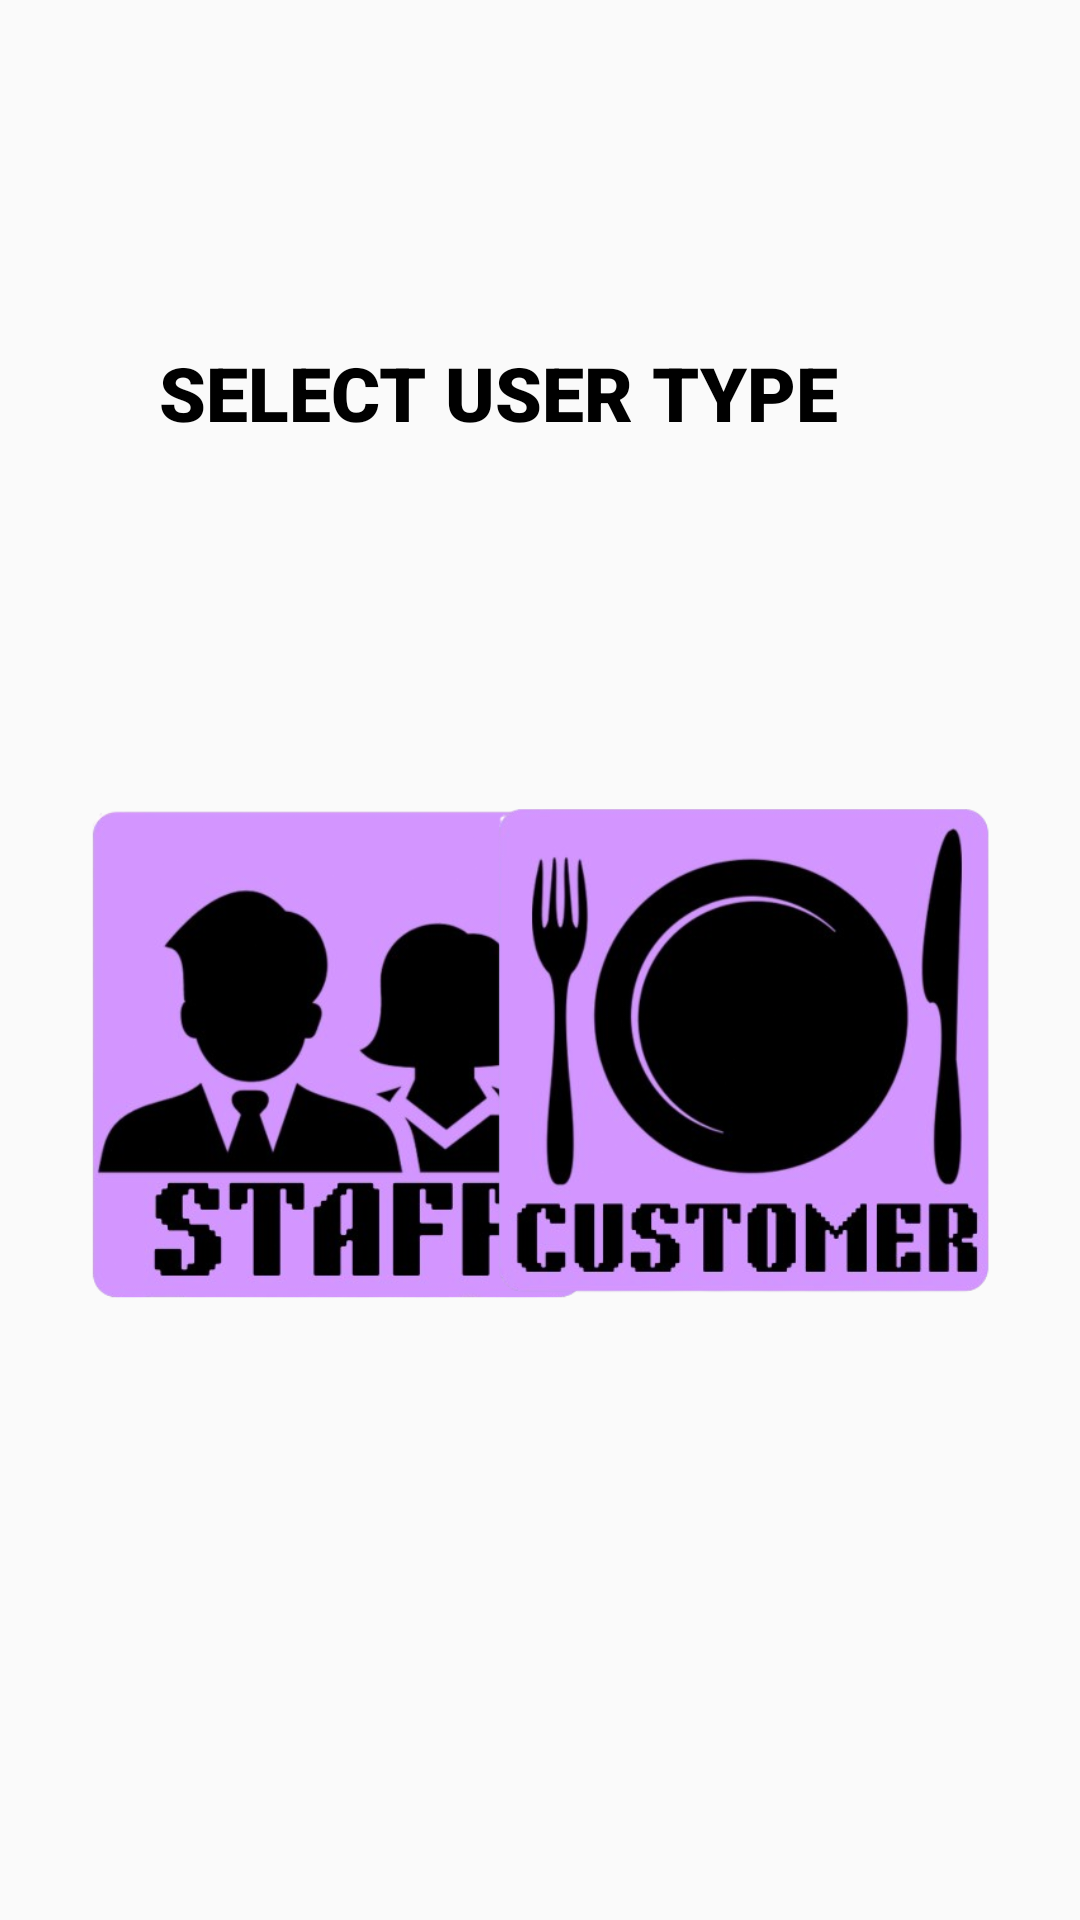

Write the Android layout XML for this screen, with the resource values it uses.
<!-- AndroidManifest.xml: application theme Theme.AppCompat.Light.NoActionBar -->
<!-- res/layout/staff_customer.xml -->
<?xml version="1.0" encoding="utf-8"?>
<android.support.constraint.ConstraintLayout xmlns:android="http://schemas.android.com/apk/res/android"
    xmlns:app="http://schemas.android.com/apk/res-auto"
    xmlns:tools="http://schemas.android.com/tools"
    android:id="@+id/linearLayout2"
    android:layout_width="match_parent"
    android:layout_height="match_parent">

    <TextView
        android:id="@+id/textView7"
        android:layout_width="269dp"
        android:layout_height="42dp"
        android:layout_marginTop="114dp"
        android:fontFamily="sans-serif-black"
        android:text="Select User Type"
        android:textAllCaps="true"
        android:textAppearance="@style/TextAppearance.AppCompat.Large"
        android:textColor="@color/black"
        android:textSize="25sp"
        android:textStyle="bold"
        app:layout_constraintEnd_toEndOf="parent"
        app:layout_constraintHorizontal_bias="0.584"
        app:layout_constraintStart_toStartOf="parent"
        app:layout_constraintTop_toTopOf="parent" />

    <ImageView
        android:id="@+id/staffLogin"
        android:layout_width="169dp"
        android:layout_height="188dp"
        android:layout_marginStart="28dp"
        android:layout_marginTop="100dp"
        app:layout_constraintEnd_toStartOf="@+id/customerLogin"
        app:layout_constraintHorizontal_bias="0.0"
        app:layout_constraintStart_toStartOf="parent"
        app:layout_constraintTop_toBottomOf="@+id/textView7"
        app:srcCompat="@drawable/customer_3__removebg_preview" />

    <ImageView
        android:id="@+id/customerLogin"
        android:layout_width="169dp"
        android:layout_height="188dp"
        android:layout_marginTop="100dp"
        android:layout_marginEnd="28dp"
        app:layout_constraintEnd_toEndOf="parent"
        app:layout_constraintTop_toBottomOf="@+id/textView7"
        app:srcCompat="@drawable/customer_4__removebg_preview" />

    <ImageView
        android:id="@+id/imageView14"
        android:layout_width="162dp"
        android:layout_height="170dp"
        android:layout_marginTop="64dp"
        app:layout_constraintEnd_toEndOf="parent"
        app:layout_constraintHorizontal_bias="0.244"
        app:layout_constraintStart_toStartOf="parent"
        app:layout_constraintTop_toTopOf="parent"
        app:srcCompat="@drawable/_citypng_com_hd_horizontal_purple_line_png___2000x2000" />
</android.support.constraint.ConstraintLayout>
<!-- resources referenced by this layout -->
<resources>
  <color name="black">#FF000000</color>
  <!-- drawable customer_3__removebg_preview: png bitmap (drawable, 112039 bytes) -->
  <!-- drawable customer_4__removebg_preview: png bitmap (drawable, 141049 bytes) -->
</resources>
